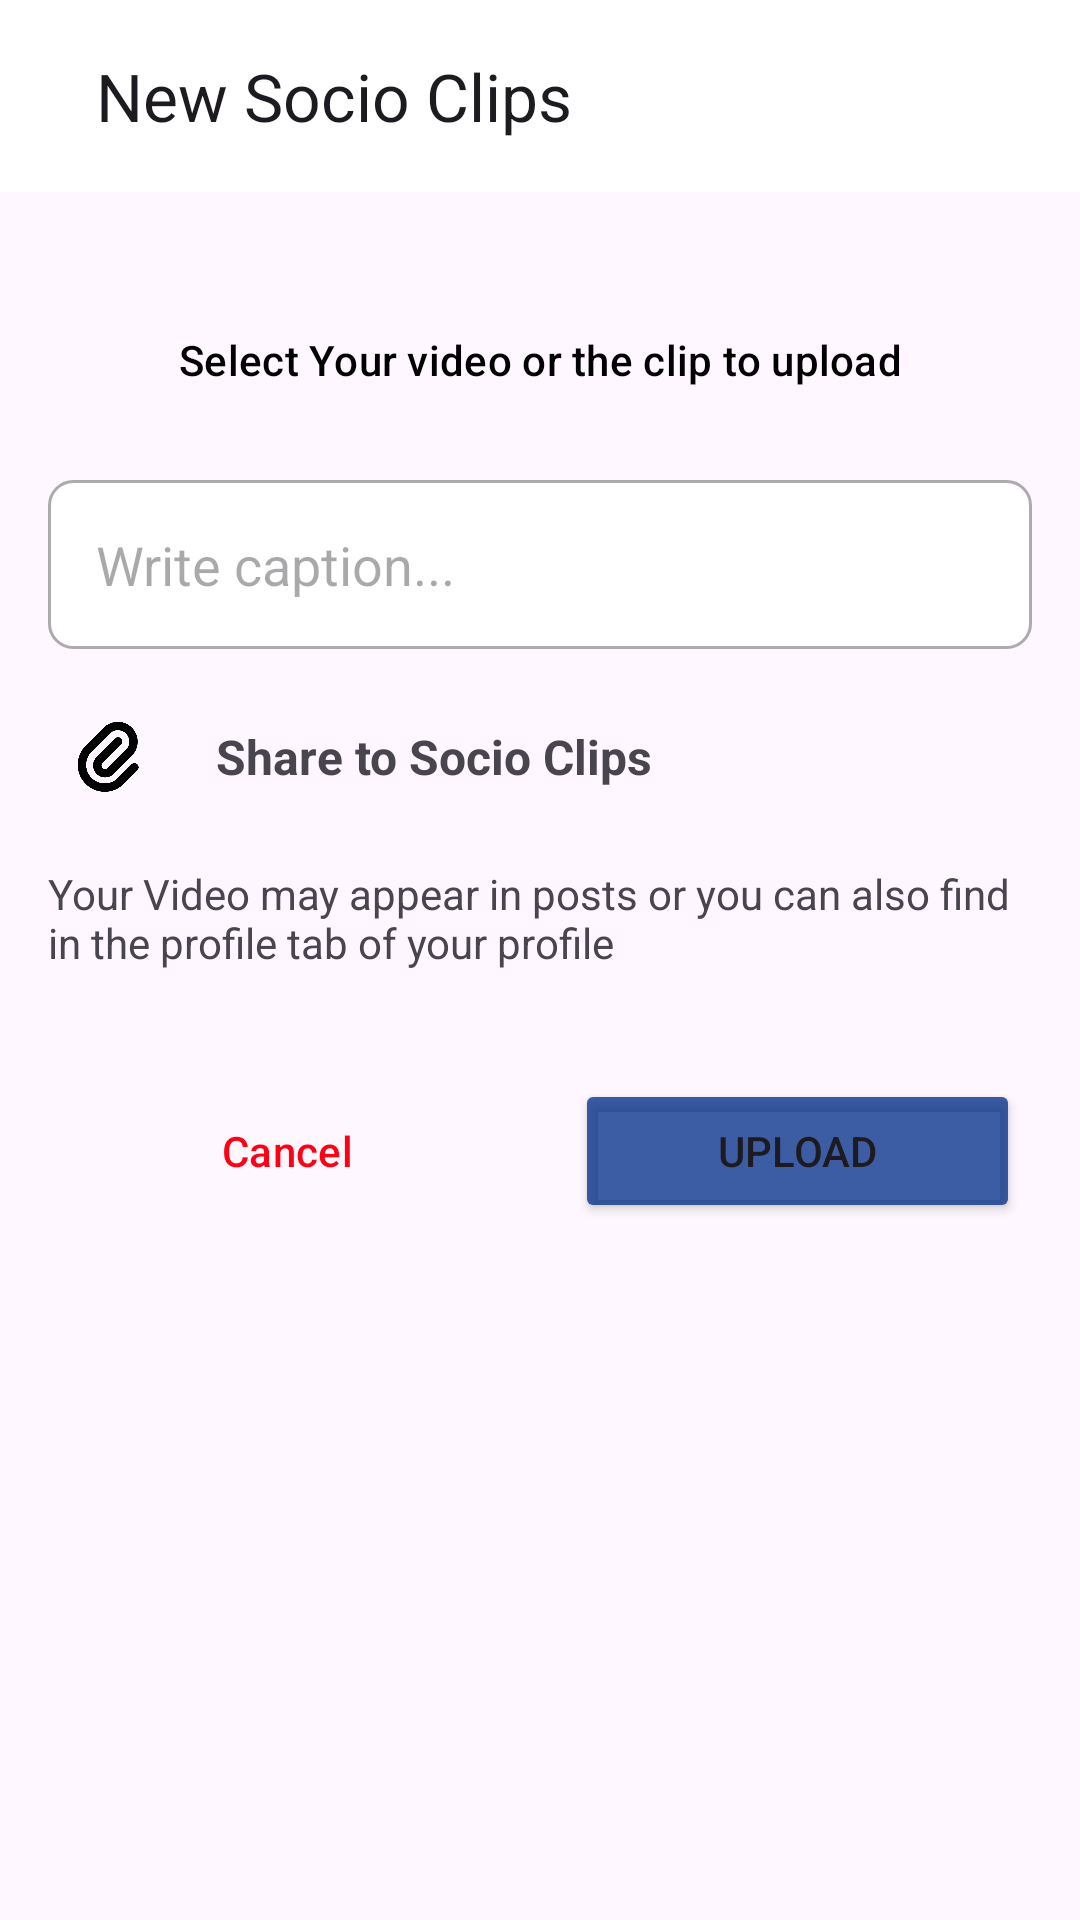

Write the Android layout XML for this screen, with the resource values it uses.
<!-- AndroidManifest.xml: application theme Theme.SocialBundle -->
<!-- res/layout/activity_upload_socio_clips.xml -->
<?xml version="1.0" encoding="utf-8"?>
<androidx.constraintlayout.widget.ConstraintLayout xmlns:android="http://schemas.android.com/apk/res/android"
    xmlns:app="http://schemas.android.com/apk/res-auto"
    xmlns:tools="http://schemas.android.com/tools"
    android:layout_width="match_parent"
    android:layout_height="match_parent"
    tools:context=".UploadingWork.UploadSocioClipsActivity">

    <com.google.android.material.appbar.MaterialToolbar
        android:id="@+id/materialToolbar"
        android:layout_width="match_parent"
        android:layout_height="wrap_content"
        android:background="@color/white"
        android:minHeight="?attr/actionBarSize"
        android:theme="?attr/actionBarTheme"
        app:layout_constraintEnd_toEndOf="parent"
        app:layout_constraintStart_toStartOf="parent"
        app:layout_constraintTop_toTopOf="parent"
        app:title="New Socio Clips"
        app:titleMarginStart="32dp" />

    <Button
        android:id="@+id/uploadSocioClips"
        android:layout_width="300dp"
        android:layout_height="wrap_content"
        android:textColor="@color/black"
        android:layout_marginTop="32dp"
        android:text="Select Your video or the clip to upload"
        style="@style/Widget.Material3.Button.OutlinedButton"
        app:layout_constraintEnd_toEndOf="parent"
        app:layout_constraintStart_toStartOf="parent"
        app:layout_constraintTop_toBottomOf="@+id/materialToolbar" />

    <EditText
        android:id="@+id/caption"
        android:layout_width="match_parent"
        android:layout_height="wrap_content"
        android:layout_marginTop="16dp"
        android:layout_marginHorizontal="16dp"
        android:hint="Write caption..."
        android:padding="16dp"
        android:background="@drawable/bg_box"
        app:layout_constraintEnd_toEndOf="@+id/uploadSocioClips"
        app:layout_constraintStart_toStartOf="@+id/uploadSocioClips"
        app:layout_constraintTop_toBottomOf="@+id/uploadSocioClips" />

    <LinearLayout
        android:id="@+id/post_add"
        android:layout_width="match_parent"
        android:layout_height="wrap_content"
        android:layout_margin="16dp"
        android:orientation="horizontal"
        app:layout_constraintEnd_toEndOf="parent"
        app:layout_constraintStart_toStartOf="parent"
        app:layout_constraintTop_toBottomOf="@+id/caption">

        <ImageView
            android:layout_width="40dp"
            android:layout_height="40dp"
            android:padding="5dp"
            android:src="@drawable/socio_clips_logo" />

        <TextView
            android:layout_width="0dp"
            android:layout_height="match_parent"
            android:layout_marginStart="16dp"
            android:layout_weight="1"
            android:gravity="center_vertical"
            android:text="Share to Socio Clips"
            android:textSize="16sp"
            android:textStyle="bold" />
    </LinearLayout>

    <TextView
        android:id="@+id/textView4"
        android:layout_width="match_parent"
        android:layout_height="wrap_content"
        android:layout_marginHorizontal="16dp"
        android:layout_marginTop="16dp"
        android:text="@string/your_video_may_appear_in_pots_or_you_can_also_find_in_the_profile_tab_of_your_profile"
        app:layout_constraintEnd_toEndOf="parent"
        app:layout_constraintStart_toStartOf="parent"
        app:layout_constraintTop_toBottomOf="@+id/post_add" />

    <LinearLayout
        android:id="@+id/linearLayout2"
        android:layout_width="match_parent"
        android:layout_height="wrap_content"
        android:layout_marginTop="16dp"
        android:orientation="horizontal"
        android:padding="10dp"
        app:layout_constraintEnd_toEndOf="parent"
        app:layout_constraintStart_toStartOf="parent"
        app:layout_constraintTop_toBottomOf="@+id/textView4">

        <Button
            android:id="@+id/cancel_button"
            style="@style/Widget.Material3.Button.OutlinedButton"
            android:layout_width="wrap_content"
            android:layout_height="wrap_content"
            android:layout_margin="10dp"
            android:layout_weight="1"
            android:text="Cancel"
            android:textColor="@color/red"
            app:strokeColor="@color/red" />

        <Button
            android:id="@+id/post_button"
            android:layout_width="wrap_content"
            android:layout_height="wrap_content"
            android:layout_margin="10dp"
            android:layout_weight="1"
            android:backgroundTint="@color/blue"
            android:text="Upload" />
    </LinearLayout>

    <ProgressBar
        android:id="@+id/progressPost"
        android:visibility="invisible"
        android:layout_width="200dp"
        android:progressTint="@color/blue"
        android:layout_height="wrap_content"
        app:layout_constraintEnd_toEndOf="parent"
        app:layout_constraintStart_toStartOf="parent"
        app:layout_constraintTop_toBottomOf="@+id/linearLayout2" />


</androidx.constraintlayout.widget.ConstraintLayout>
<!-- resources referenced by this layout -->
<resources>
  <color name="black">#FF000000</color>
  <color name="blue">#C4022E89</color>
  <color name="red">#FF0015</color>
  <color name="white">#FFFFFFFF</color>
  <!-- drawable bg_box (drawable) -->
  <?xml version="1.0" encoding="utf-8"?>
  <shape android:shape="rectangle" xmlns:android="http://schemas.android.com/apk/res/android">
  <corners android:radius="8dp"/>
      <solid android:color="@color/white"/>
      <stroke android:width="1dp" android:color="#52000000"/>
  </shape>
  <!-- drawable socio_clips_logo: png bitmap (drawable, 12022 bytes) -->
  <string name="your_video_may_appear_in_pots_or_you_can_also_find_in_the_profile_tab_of_your_profile">Your Video may appear in posts or you can also find in the profile tab of your profile</string>
  <style name="Theme.SocialBundle" parent="Base.Theme.SocialBundle" />
  <style name="Base.Theme.SocialBundle" parent="Theme.Material3.DayNight.NoActionBar">
          
          
      </style>
</resources>
